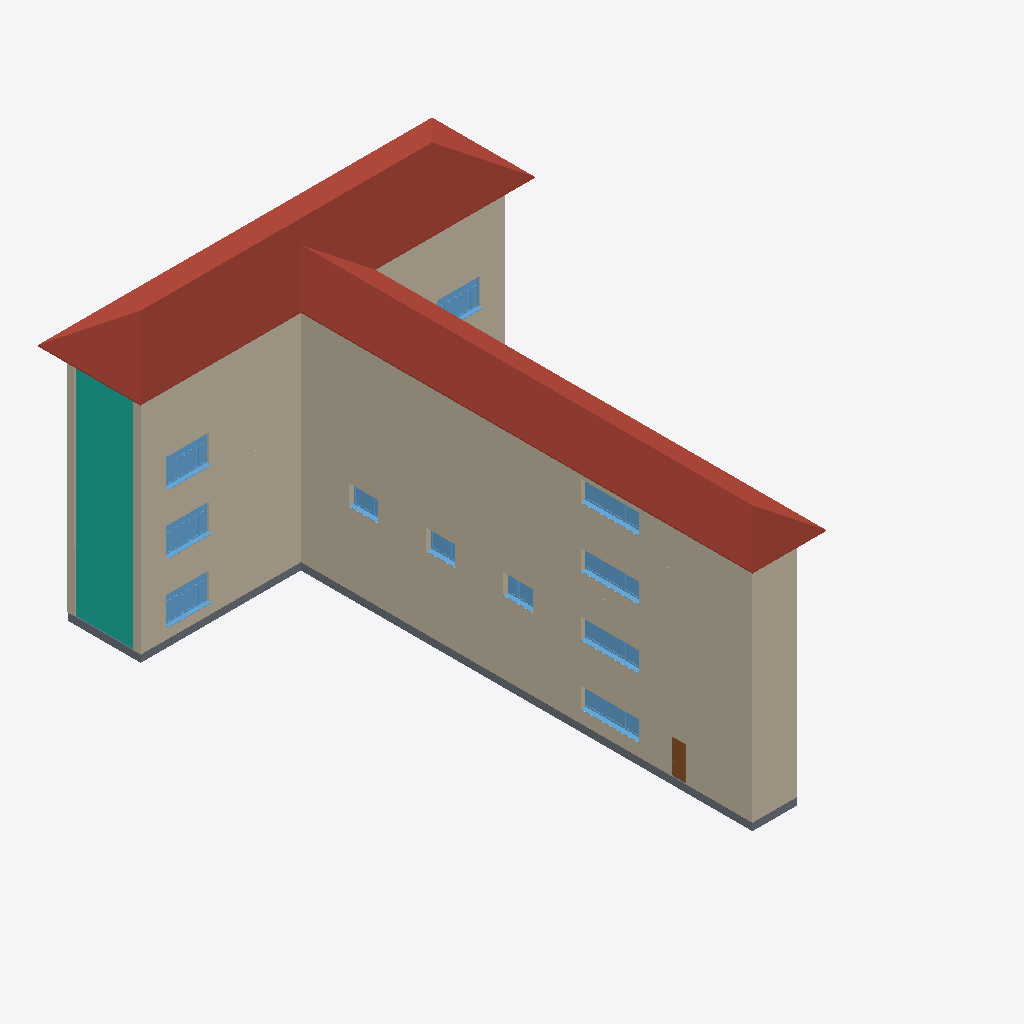
Isometric view of an IFC building model (IFC-SPF (STEP), schema IFC4, length unit metre), seen from the south-west, elements coloured by IFC class (only those large enough to see are counted): 19 walls (beige), 11 windows (light blue), 1 roof (red-brown), 1 curtain wall (teal), 1 slab (grey), 1 door (brown).
Extent 27.1 m × 38.0 m × 18.4 m (x, y, z). Storeys (5): Ground Floor at 1.35 m; First Floor at 5.45 m; Second Floor at 9.55 m; Third Floor at 13.65 m; Roof at 17.75 m. Elements (278): 84 IfcWall, 73 IfcFurniture, 42 IfcWindow, 35 IfcDoor, 10 IfcBeam, 9 IfcStair, 8 IfcSlab, 7 IfcColumn, 7 IfcCurtainWall, 2 IfcRailing, 1 IfcRoof.

HEADER;
FILE_DESCRIPTION(('Redacted'),'2;1');
FILE_NAME('23','2025-06-13T22:19:02+01:00',('User_23'),('Organization_23'),'Redacted','Redacted','Authorized_23');
FILE_SCHEMA(('IFC4'));
ENDSEC;
DATA;
#29=IFCPROJECT('3SNjErkEv6EwYn5EIlSbWO',#18,'Project_23','Redacted','AnonymizedSubmission','Anonymous Project 23','First Draft',(#24),#132620);
#57=IFCSITE('3SNjErkEv6EwYn5EIlSbWQ',#18,'Default',$,$,#56,$,$,.ELEMENT.,(48,8,20,852966),(11,34,48,669204),0.0,$,$);
#34=IFCBUILDING('3SNjErkEv6EwYn5EIlSbWP',#18,'Building_23',$,$,#32,$,'Building_23',.ELEMENT.,$,$,#33);
#38=IFCBUILDINGSTOREY('13LV5dTeP3CAox54x56C1Z',#18,'Ground Floor',$,'Ebene:Ebene',#37,$,'Ground Floor',.ELEMENT.,1.35);
#42=IFCBUILDINGSTOREY('0kWfSd9l1F5hqE2TIsDduT',#18,'First Floor',$,'Ebene:Ebene',#41,$,'First Floor',.ELEMENT.,5.45);
#46=IFCBUILDINGSTOREY('2Kj_PyC3fEihrWhiF1eZ9J',#18,'Second Floor',$,'Ebene:Ebene',#45,$,'Second Floor',.ELEMENT.,9.55);
#50=IFCBUILDINGSTOREY('2Kj_PyC3fEihrWhiF1eZEU',#18,'Third Floor',$,'Ebene:Ebene',#49,$,'Third Floor',.ELEMENT.,13.65);
#54=IFCBUILDINGSTOREY('2Kj_PyC3fEihrWhiF1eYnv',#18,'Roof',$,'Ebene:Ebene',#53,$,'Roof',.ELEMENT.,17.75);
#88253=IFCROOF('0DN5e76gnCMfw9YAIzEHmM',#18,'Basisdach:titanium zinc roof covering:898700',$,'Basisdach:titanium zinc roof covering',#88023,$,'898700',.NOTDEFINED.);
#2353=IFCWALL('3K4jyjOhP5uu5euaC_u3E7',#18,'Basiswand:Masonry 36.5cm, plastered (d=40):499506',$,'Basiswand:Masonry 36.5cm, plastered (d=40)',#2217,#2221,'499506',.NOTDEFINED.);
#1364=IFCWALL('1uhLYvUsT9hAZQP483YB8E',#18,'Basiswand:Masonry 36.5cm, plastered (d=40):493700',$,'Basiswand:Masonry 36.5cm, plastered (d=40)',#1228,#1232,'493700',.NOTDEFINED.);
#1846=IFCWALL('3K4jyjOhP5uu5euaC_u36W',#18,'Basiswand:Masonry 36.5cm, plastered (d=40):498965',$,'Basiswand:Masonry 36.5cm, plastered (d=40)',#1720,#1724,'498965',.NOTDEFINED.);
#15439=IFCWALL('178ZNchi57TfEy4gFdW1$Y',#18,'Basiswand:Masonry 36.5cm, plastered (d=40):655502',$,'Basiswand:Masonry 36.5cm, plastered (d=40)',#15316,#15320,'655502',.NOTDEFINED.);
#90053=IFCCURTAINWALL('0S9LE08q50HxGFNMH7vRbY',#18,'Fassade:Fassade _ no grid:909978',$,'Fassade:Fassade _ no grid',#90052,$,'909978',.NOTDEFINED.);
#2200=IFCWALL('3K4jyjOhP5uu5euaC_u3E4',#18,'Basiswand:Masonry 36.5cm, plastered (d=40):499505',$,'Basiswand:Masonry 36.5cm, plastered (d=40)',#2136,#2140,'499505',.NOTDEFINED.);
#1703=IFCWALL('3K4jyjOhP5uu5euaC_u36X',#18,'Basiswand:Masonry 36.5cm, plastered (d=40):498964',$,'Basiswand:Masonry 36.5cm, plastered (d=40)',#1639,#1643,'498964',.NOTDEFINED.);
#5029=IFCWALL('134ZFz0pz5sfSP3WbRpcBh',#18,'Basiswand:Masonry 36.5cm, plastered (d=40):601489',$,'Basiswand:Masonry 36.5cm, plastered (d=40)',#4954,#4958,'601489',.NOTDEFINED.);
#15299=IFCWALL('178ZNchi57TfEy4gFdW1$X',#18,'Basiswand:Masonry 36.5cm, plastered (d=40):655501',$,'Basiswand:Masonry 36.5cm, plastered (d=40)',#15252,#15256,'655501',.NOTDEFINED.);
#1214=IFCSLAB('0NS__oCe1FYQnrbTSdHaIb',#18,'Bodenplatte:STB 50cm:473887',$,'Bodenplatte:STB 50cm',#1198,#1213,'473887',.BASESLAB.);
#15074=IFCWALL('178ZNchi57TfEy4gFdW1$c',#18,'Basiswand:Masonry 36.5cm, plastered (d=40):655498',$,'Basiswand:Masonry 36.5cm, plastered (d=40)',#15034,#15038,'655498',.NOTDEFINED.);
#2050=IFCWALL('3K4jyjOhP5uu5euaC_u3Ee',#18,'Basiswand:Masonry 36.5cm, plastered (d=40):499485',$,'Basiswand:Masonry 36.5cm, plastered (d=40)',#1974,#1978,'499485',.NOTDEFINED.);
#1622=IFCWALL('3K4jyjOhP5uu5euaC_u36t',#18,'Basiswand:Masonry 36.5cm, plastered (d=40):498946',$,'Basiswand:Masonry 36.5cm, plastered (d=40)',#1578,#1582,'498946',.NOTDEFINED.);
#1182=IFCWALL('1KAFgIP6T14wg$_b5RVDR2',#18,'Basiswand:Masonry 36.5cm, plastered (d=40):473024',$,'Basiswand:Masonry 36.5cm, plastered (d=40)',#1138,#1142,'473024',.NOTDEFINED.);
#2119=IFCWALL('3K4jyjOhP5uu5euaC_u3Eg',#18,'Basiswand:Masonry 36.5cm, plastered (d=40):499487',$,'Basiswand:Masonry 36.5cm, plastered (d=40)',#2067,#2071,'499487',.NOTDEFINED.);
#15235=IFCWALL('1HT9OySu99ree30GhDyDAE',#18,'Basiswand:Masonry 36.5cm, plastered (d=40):655500',$,'Basiswand:Masonry 36.5cm, plastered (d=40)',#15202,#15206,'655500',.NOTDEFINED.);
#81421=IFCWINDOW('0oa$rAboTFFRuekUUr0NeR',#18,'FE 4 tlg - waagrecht geteilt und Unten 2 mal senkrecht geteilt:Window_4 parts_broader:845863',$,'FE 4 tlg - waagrecht geteilt und Unten 2 mal senkrecht geteilt:Window_4 parts_broader',#131058,#81417,'845863',2.8,3.0,.WINDOW.,.NOTDEFINED.,$);
#81465=IFCWINDOW('0oa$rAboTFFRuekUUr0Njw',#18,'FE 4 tlg - waagrecht geteilt und Unten 2 mal senkrecht geteilt:Window_4 parts_broader:846150',$,'FE 4 tlg - waagrecht geteilt und Unten 2 mal senkrecht geteilt:Window_4 parts_broader',#131248,#81461,'846150',2.8,3.0,.WINDOW.,.NOTDEFINED.,$);
#82214=IFCWINDOW('0Z4lwE_xD9$BHScq50hu2V',#18,'FE 4 tlg - waagrecht geteilt und Unten 2 mal senkrecht geteilt:Window_4 parts_broader:850333',$,'FE 4 tlg - waagrecht geteilt und Unten 2 mal senkrecht geteilt:Window_4 parts_broader',#131321,#82210,'850333',2.8,3.0,.WINDOW.,.NOTDEFINED.,$);
#89568=IFCWINDOW('0DN5e76gnCMfw9YAIzEHHN',#18,'FE 3 tlg - Kipp-Fix im Rahmen-Kipp:Window _ Pure Tilt - 3 Parts _ broader:900813',$,'FE 3 tlg - Kipp-Fix im Rahmen-Kipp:Window _ Pure Tilt - 3 Parts _ broader',#131277,#89564,'900813',2.25,4.0,.WINDOW.,.NOTDEFINED.,$);
#89524=IFCWINDOW('0DN5e76gnCMfw9YAIzEHHH',#18,'FE 3 tlg - Kipp-Fix im Rahmen-Kipp:Window _ Pure Tilt - 3 Parts _ broader:900811',$,'FE 3 tlg - Kipp-Fix im Rahmen-Kipp:Window _ Pure Tilt - 3 Parts _ broader',#131000,#89520,'900811',2.25,4.0,.WINDOW.,.NOTDEFINED.,$);
#89546=IFCWINDOW('0DN5e76gnCMfw9YAIzEHHM',#18,'FE 3 tlg - Kipp-Fix im Rahmen-Kipp:Window _ Pure Tilt - 3 Parts _ broader:900812',$,'FE 3 tlg - Kipp-Fix im Rahmen-Kipp:Window _ Pure Tilt - 3 Parts _ broader',#131174,#89542,'900812',2.25,4.0,.WINDOW.,.NOTDEFINED.,$);
#89590=IFCWINDOW('0DN5e76gnCMfw9YAIzEHHK',#18,'FE 3 tlg - Kipp-Fix im Rahmen-Kipp:Window _ Pure Tilt - 3 Parts _ broader:900814',$,'FE 3 tlg - Kipp-Fix im Rahmen-Kipp:Window _ Pure Tilt - 3 Parts _ broader',#131940,#89586,'900814',2.25,4.0,.WINDOW.,.NOTDEFINED.,$);
#89852=IFCWALL('0S9LE08q50HxGFNMH7vOOO',#18,'Basiswand:Masonry 36.5cm, plastered (d=40):908768',$,'Basiswand:Masonry 36.5cm, plastered (d=40)',#89760,#89764,'908768',.NOTDEFINED.);
#89964=IFCWALL('0S9LE08q50HxGFNMH7vOML',#18,'Basiswand:Masonry 36.5cm, plastered (d=40):908909',$,'Basiswand:Masonry 36.5cm, plastered (d=40)',#89869,#89873,'908909',.NOTDEFINED.);
#87960=IFCWALL('1HT9OySu99ree30GhDzrd6',#18,'Basiswand:Masonry 36.5cm, plastered (d=40):887748',$,'Basiswand:Masonry 36.5cm, plastered (d=40)',#87868,#87872,'887748',.NOTDEFINED.);
#81443=IFCWINDOW('0oa$rAboTFFRuekUUr0Njv',#18,'FE 4 tlg - waagrecht geteilt und Unten 2 mal senkrecht geteilt:Window_4 parts_broader:846149',$,'FE 4 tlg - waagrecht geteilt und Unten 2 mal senkrecht geteilt:Window_4 parts_broader',#131219,#81439,'846149',2.8,3.0,.WINDOW.,.NOTDEFINED.,$);
#90035=IFCWALL('0S9LE08q50HxGFNMH7vOKS',#18,'Basiswand:Masonry 36.5cm, plastered (d=40):909028',$,'Basiswand:Masonry 36.5cm, plastered (d=40)',#89981,#89985,'909028',.NOTDEFINED.);
#1561=IFCWALL('3K4jyjOhP5uu5euaC_u36r',#18,'Basiswand:Masonry 36.5cm, plastered (d=40):498944',$,'Basiswand:Masonry 36.5cm, plastered (d=40)',#1485,#1489,'498944',.NOTDEFINED.);
#89003=IFCWINDOW('0DN5e76gnCMfw9YAIzEHHG',#18,'FE 3 tlg - Kipp-Fix im Rahmen-Kipp:Window _ Pure Tilt - 3 Parts:900810',$,'FE 3 tlg - Kipp-Fix im Rahmen-Kipp:Window _ Pure Tilt - 3 Parts',#131145,#88999,'900810',2.25,2.0,.WINDOW.,.NOTDEFINED.,$);
#88959=IFCWINDOW('0DN5e76gnCMfw9YAIzEHHI',#18,'FE 3 tlg - Kipp-Fix im Rahmen-Kipp:Window _ Pure Tilt - 3 Parts:900808',$,'FE 3 tlg - Kipp-Fix im Rahmen-Kipp:Window _ Pure Tilt - 3 Parts',#131087,#88955,'900808',2.25,2.0,.WINDOW.,.NOTDEFINED.,$);
#88981=IFCWINDOW('0DN5e76gnCMfw9YAIzEHHJ',#18,'FE 3 tlg - Kipp-Fix im Rahmen-Kipp:Window _ Pure Tilt - 3 Parts:900809',$,'FE 3 tlg - Kipp-Fix im Rahmen-Kipp:Window _ Pure Tilt - 3 Parts',#131116,#88977,'900809',2.25,2.0,.WINDOW.,.NOTDEFINED.,$);
#4935=IFCDOOR('1F1$9cQGrD_uqFc1VBrkO2',#18,'Drehflügel 1-flg - Stahlzarge:Door (88.5 x 2.26), Steel:530848',$,'Drehflügel 1-flg - Stahlzarge:Door (88.5 x 2.26), Steel',#130971,#4931,'530848',2.35999999999998,0.885,.DOOR.,$,$);
ENDSEC;
